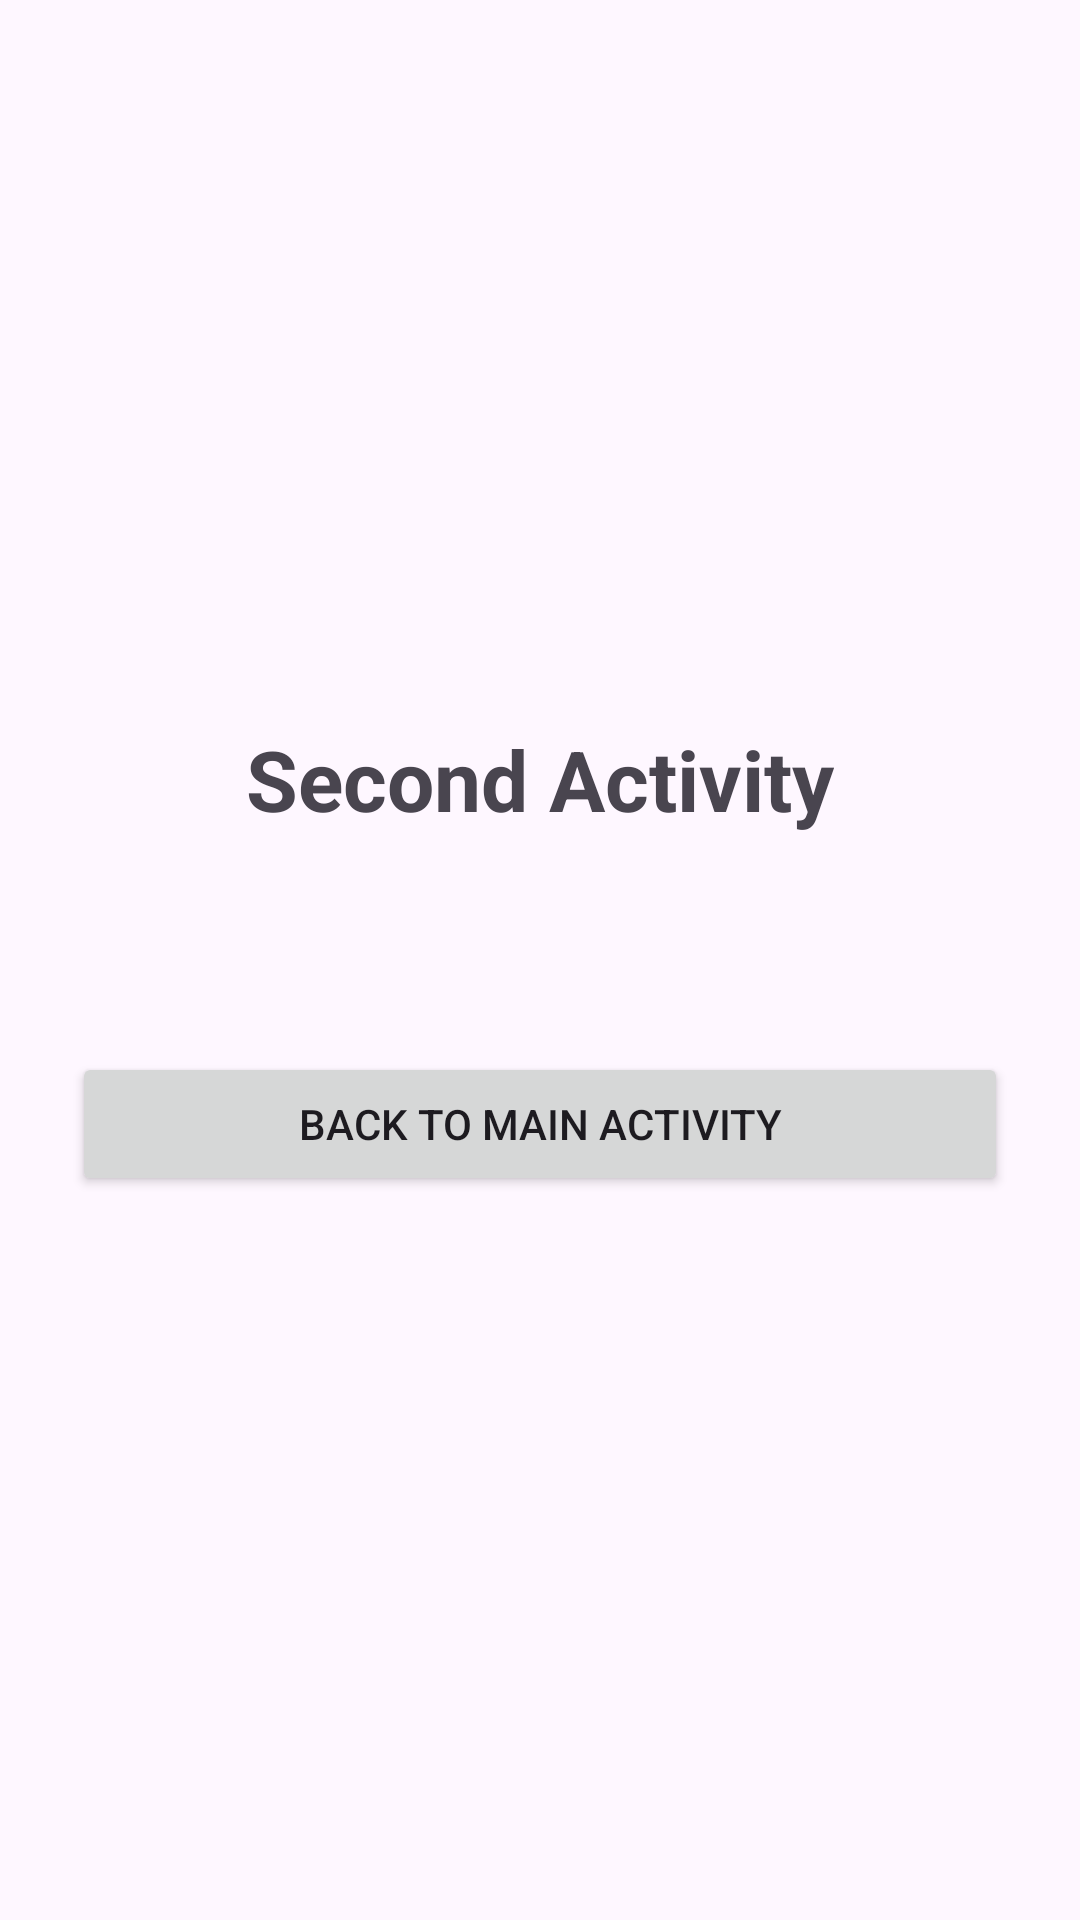

Produce the Android XML layout that renders to this screen, including the resource entries it uses.
<!-- AndroidManifest.xml: application theme Theme.IntentExample -->
<!-- res/layout/activity_second.xml -->
<?xml version="1.0" encoding="utf-8"?>
<LinearLayout xmlns:android="http://schemas.android.com/apk/res/android"
    xmlns:tools="http://schemas.android.com/tools"
    android:id="@+id/second"
    android:layout_width="match_parent"
    android:layout_height="match_parent"
    android:gravity="center"
    android:orientation="vertical"
    android:padding="24dp"
    tools:context=".SecondActivity">

    <TextView
        android:id="@+id/tvSecondTitle"
        android:layout_width="wrap_content"
        android:layout_height="wrap_content"
        android:text="@string/second_activity"
        android:textSize="28sp"
        android:textStyle="bold" />

    <TextView
        android:id="@+id/tvMessage"
        android:layout_width="wrap_content"
        android:layout_height="wrap_content"
        android:layout_marginTop="16dp"
        android:layout_marginBottom="32dp"
        android:gravity="center"
        android:textSize="18sp"
        tools:text="Message sent from MainActivity" />

    <Button
        android:id="@+id/btnBack"
        android:layout_width="match_parent"
        android:layout_height="wrap_content"
        android:text="@string/back_to_main" />

</LinearLayout>
<!-- resources referenced by this layout -->
<resources>
  <string name="back_to_main">Back to main activity</string>
  <string name="second_activity">Second Activity</string>
  <style name="Theme.IntentExample" parent="Base.Theme.IntentExample" />
  <style name="Base.Theme.IntentExample" parent="Theme.Material3.DayNight">
          
      </style>
</resources>
